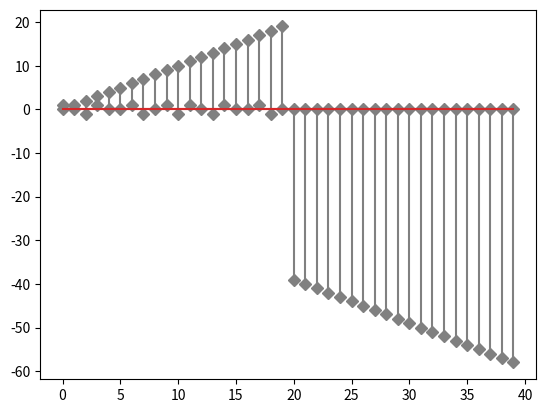
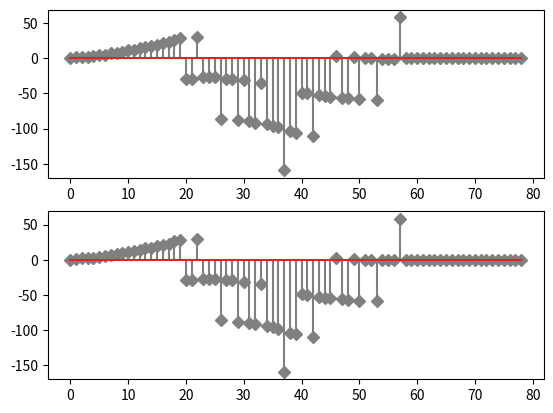
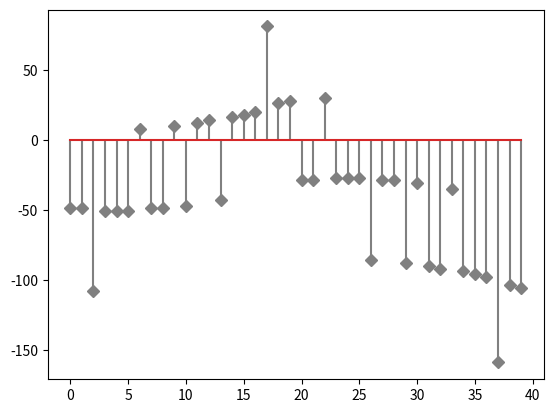
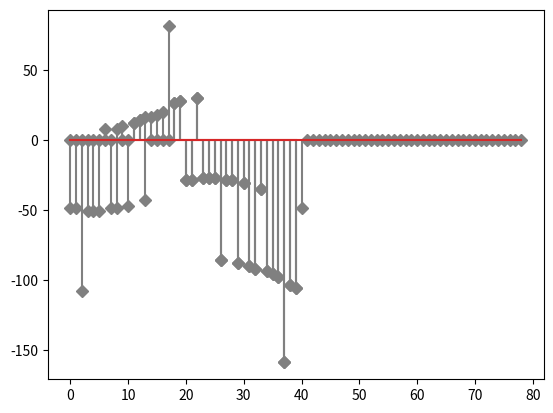

Here is the Python script that generated these plots, in order:
# TODO: Nadji mesto poklapanja circ i lin
# TODO: Nadji implementiranu circ conv
# TODO: Dodaj komentare

import numpy as np
from matplotlib import pyplot as plt

# Postavke zadatka
P = 3
N = 10 * (P + 1)

def lin_conv(x, y):
    N = len(x)

    x = np.concatenate((x, np.zeros(N)))
    y = np.concatenate((y, np.zeros(N)))

    lin = np.zeros(2 * N - 1)
    for n in range(2 * N - 1):
        lin[n] = sum([x[k] * y[n - k] for k in range(n + 1)])
    return lin

def circ_conv(x, y):
    circ = np.zeros(N)
    for n in range(N):
        circ[n] = sum([x[k] * y[(n - k) % N] for k in range(N)])
    return circ

if __name__ == "__main__":

    # Definicija x[n] signala
    x = np.arange(N)
    x[N//2:] = 1 - x[N//2:] - N/2

    # Definicija y[n] signala
    y = np.arange(N)
    y[:N//2] = 2 * np.cos((P + 1)*y[:N//2] + np.pi/4)
    y[N//2:] = 0

    # Plot ulaznih signala
    plt.stem(x, linefmt='gray', markerfmt='D')
    plt.stem(y, linefmt='gray', markerfmt='D')

    # Linearna konvolucija
    lin = lin_conv(x, y)

    # Plot linearne konvolucije, implementirana naspram integrisana
    plt.figure()
    plt.subplot(2, 1, 1)
    plt.stem(lin, linefmt='gray', markerfmt='D')
    plt.subplot(2, 1, 2)
    plt.stem(np.convolve(x, y), linefmt='gray', markerfmt='D')

    # Cirkularnu konvoluciju
    circ = circ_conv(x, y)

    # Cirkularna konvolucija
    plt.figure()
    plt.stem(circ, linefmt='gray', markerfmt='D')


    overlap = np.isin(lin, circ)
    plt.figure()
    plt.stem(circ, linefmt='gray', markerfmt='D')
    plt.stem(lin * overlap, linefmt='gray', markerfmt='D')
    plt.show()